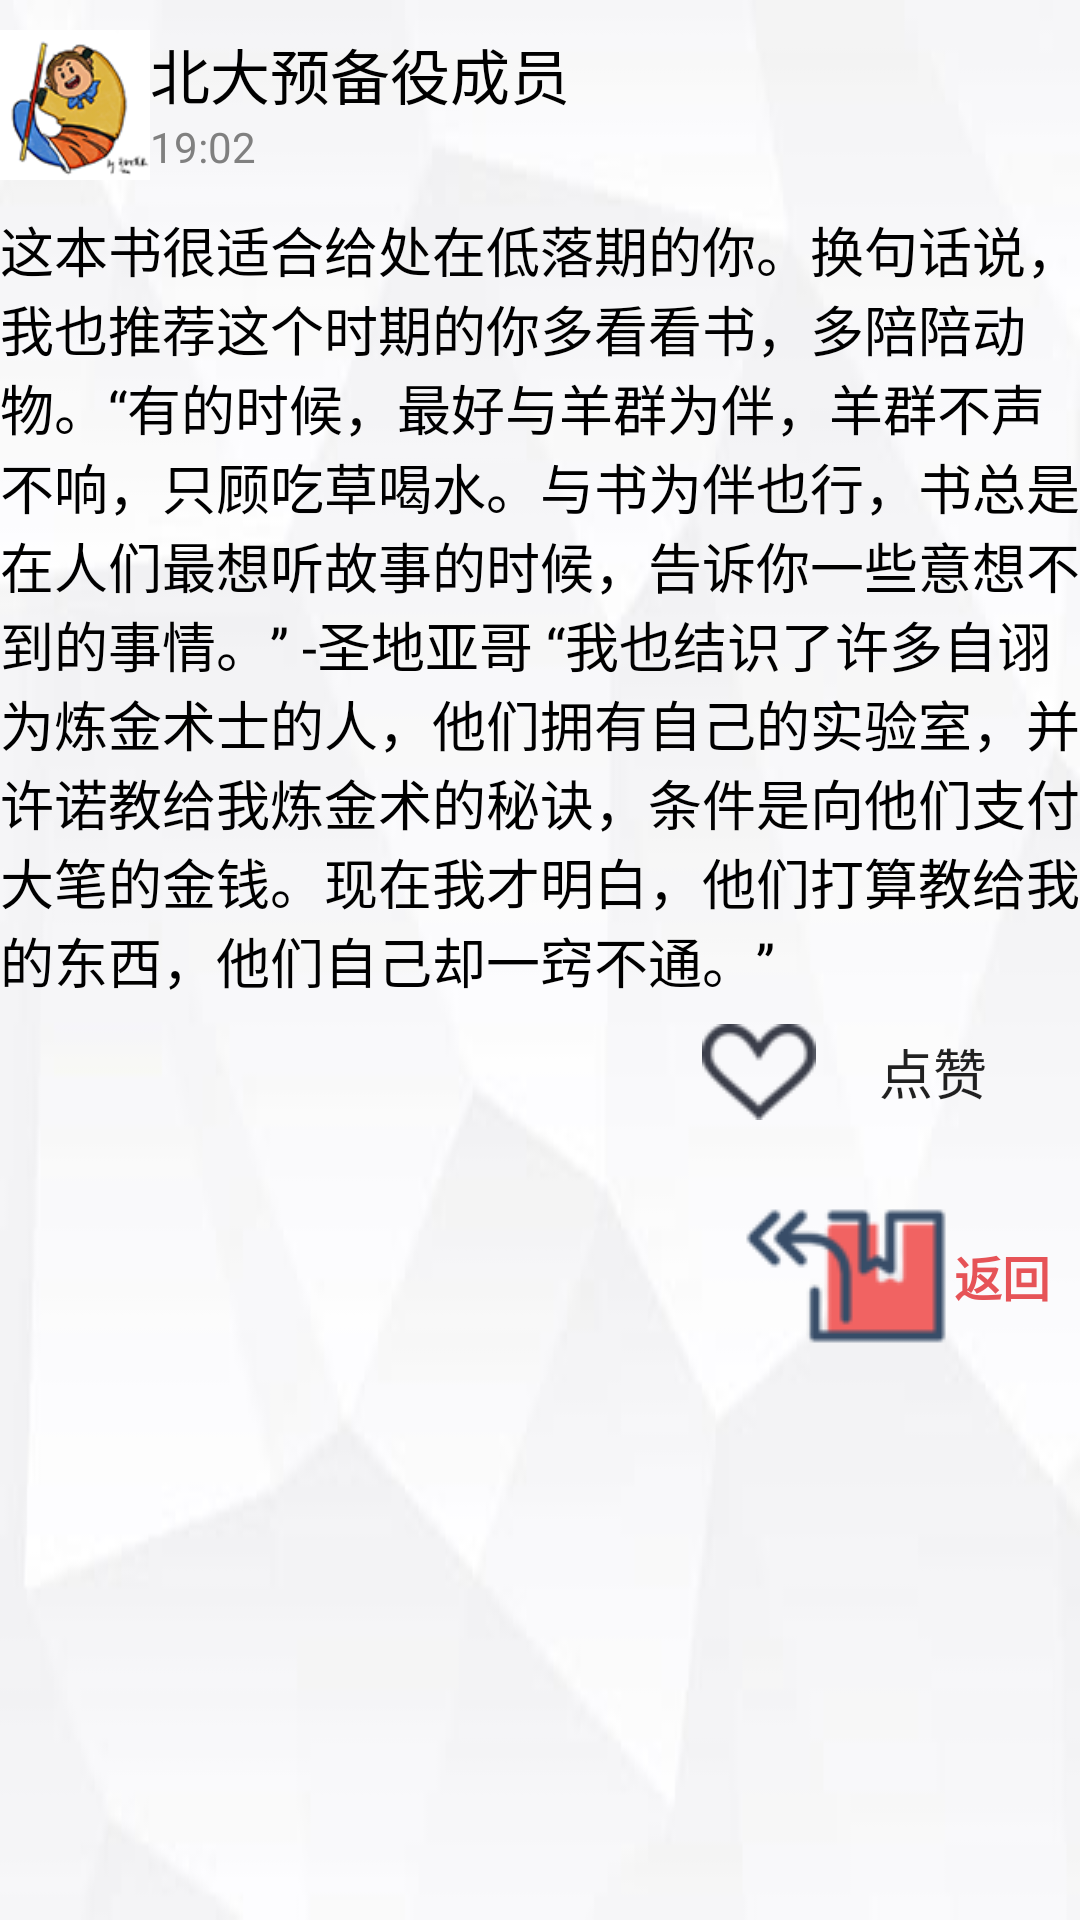

This screen was rendered from an Android layout file. Write that file and the resources it references.
<!-- AndroidManifest.xml: fallback theme Theme.MaterialComponents.DayNight.NoActionBar -->
<!-- res/layout/dongtai_xiangxi.xml -->
<?xml version="1.0" encoding="utf-8"?>

<LinearLayout xmlns:android="http://schemas.android.com/apk/res/android"
    android:layout_width="match_parent"
    android:layout_height="match_parent"
    android:background="@drawable/bg"
    android:orientation="vertical" >

    <LinearLayout
        android:id="@+id/linearLayout2"
        android:layout_width="match_parent"
        android:layout_height="wrap_content"
        android:paddingTop="10dp"
        android:paddingBottom="10dp" >

        <ImageView
            android:id="@+id/imageView1"
            android:layout_width="50dp"
            android:layout_height="50dp"
            android:src="@drawable/touxiang" />

        <LinearLayout
            android:id="@+id/linearLayout3"
            android:layout_width="wrap_content"
            android:layout_height="match_parent"
            android:orientation="vertical" >

            <TextView
                android:id="@+id/textView1"
                android:layout_width="wrap_content"
                android:layout_height="wrap_content"
                android:text="北大预备役成员"
                android:textColor="@color/black"
                android:textSize="20sp" />

            <TextView
                android:id="@+id/textView2"
                android:layout_width="wrap_content"
                android:layout_height="wrap_content"
                android:text="19:02"
                android:textColor="@color/grey" />
        </LinearLayout>
        
        
    </LinearLayout>
    
    <LinearLayout
        android:id="@+id/linearLayout4"
        android:layout_width="match_parent"
        android:layout_height="wrap_content"
        android:orientation="vertical"
         >

        <TextView
            android:id="@+id/textView3"
            android:layout_width="wrap_content"
            android:layout_height="wrap_content"
            android:text="@string/dongtailong"
            android:textColor="@color/black"
            android:textSize="18sp" />
    </LinearLayout>

    <LinearLayout
        android:id="@+id/linearLayout1"
        android:layout_width="match_parent"
        android:layout_height="wrap_content"
        android:gravity="right"
        android:orientation="vertical" >

        <LinearLayout
            android:id="@+id/linearLayout5"
            android:layout_width="match_parent"
            android:layout_height="wrap_content"
            android:gravity="center_vertical|right"
            android:paddingBottom="20dp" >

            <ImageView
                android:id="@+id/imageView2"
                android:layout_width="wrap_content"
                android:layout_height="wrap_content"
                android:src="@drawable/unnice" />
            <Button
                android:id="@+id/button1_nice"
                android:layout_width="wrap_content"
                android:layout_height="wrap_content"
                android:background="@null"
                android:paddingRight="20dp"
                android:text="点赞"
                android:textSize="18sp"
                android:paddingLeft="10dp" />

            
        </LinearLayout>

        <Button
                android:id="@+id/button_back"
                style="@style/button"
                android:layout_width="wrap_content"
                android:layout_height="wrap_content"
                android:background="@null"
                android:drawableLeft="@drawable/return1"
                android:paddingRight="10dp"
                android:text="@string/buttonback"
                android:textSize="16sp" />

    </LinearLayout>

</LinearLayout>
<!-- resources referenced by this layout -->
<resources>
  <color name="black">#000000</color>
  <color name="grey">#808080</color>
  <!-- drawable bg: jpg bitmap (drawable-ldpi, 4521 bytes) -->
  <!-- drawable return1: png bitmap (drawable-mdpi, 2652 bytes) -->
  <!-- drawable touxiang: png bitmap (drawable-mdpi, 12664 bytes) -->
  <!-- drawable unnice: png bitmap (drawable-mdpi, 1923 bytes) -->
  <string name="buttonback">返回</string>
  <string name="dongtailong">这本书很适合给处在低落期的你。换句话说，我也推荐这个时期的你多看看书，多陪陪动物。“有的时候，最好与羊群为伴，羊群不声不响，只顾吃草喝水。与书为伴也行，书总是在人们最想听故事的时候，告诉你一些意想不到的事情。” -圣地亚哥
  	    “我也结识了许多自诩为炼金术士的人，他们拥有自己的实验室，并许诺教给我炼金术的秘诀，条件是向他们支付大笔的金钱。现在我才明白，他们打算教给我的东西，他们自己却一窍不通。”</string>
  <style name="button">
          <item name="android:textSize">16sp</item>
          <item name="android:textColor">#E65357</item>
          <item name="android:textStyle">bold</item>
          <item name="android:background">@null</item>
      </style>
</resources>
